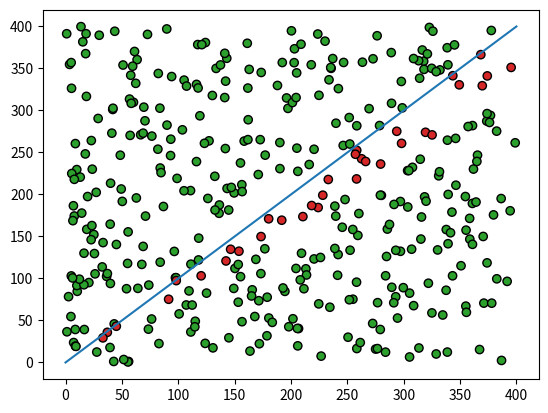

Generate this figure with matplotlib:
import matplotlib.pyplot as plt
import numpy as np

SIZE = 400
TRAIN_MULT = 1


class Perceptron:

    def __init__(self):
        self.weights_shape = [None, None]
        self.weights = [np.random.standard_normal(
            w) for w in self.weights_shape]
        self.lr = 2**.5

    @staticmethod
    def activate(a: float):
        return 1 if a >= 0.0 else 0

    def predict(self, inputs: list[float]):
        sum = 0.0
        for i in range(len(self.weights)):
            sum += self.weights[i] * inputs[i]
        return self.activate(sum)

    def train(self, inputs: list[float], target: int):
        prediction = self.predict(inputs)
        error = target - prediction
        for i in range(len(self.weights)):
            self.weights[i] += error * inputs[i] * self.lr


train_x, train_y = SIZE * np.random.rand(2, SIZE * TRAIN_MULT)
train_labels = [1 if b >= a else 0 for a, b in zip(train_x, train_y)]
test_x, test_y = SIZE * np.random.rand(2, SIZE)
test_labels = [1 if b >= a else 0 for a, b in zip(test_x, test_y)]
nand = Perceptron()

# Train perceptron
for i, (a, b) in enumerate(zip(train_x, train_y)):
    nand.train([a, b], train_labels[i])


# Test perceptron
colors = []
for i, (a, b) in enumerate(zip(test_x, test_y)):
    prediction = nand.predict([a, b])
    target = test_labels[i]
    if prediction == target:
        colors.append('tab:green')
    else:
        colors.append('tab:red')

# Display points
plt.scatter(test_x, test_y, c=colors, edgecolors='k', alpha=1)
plt.plot([0, SIZE], [0, SIZE])
plt.show()
